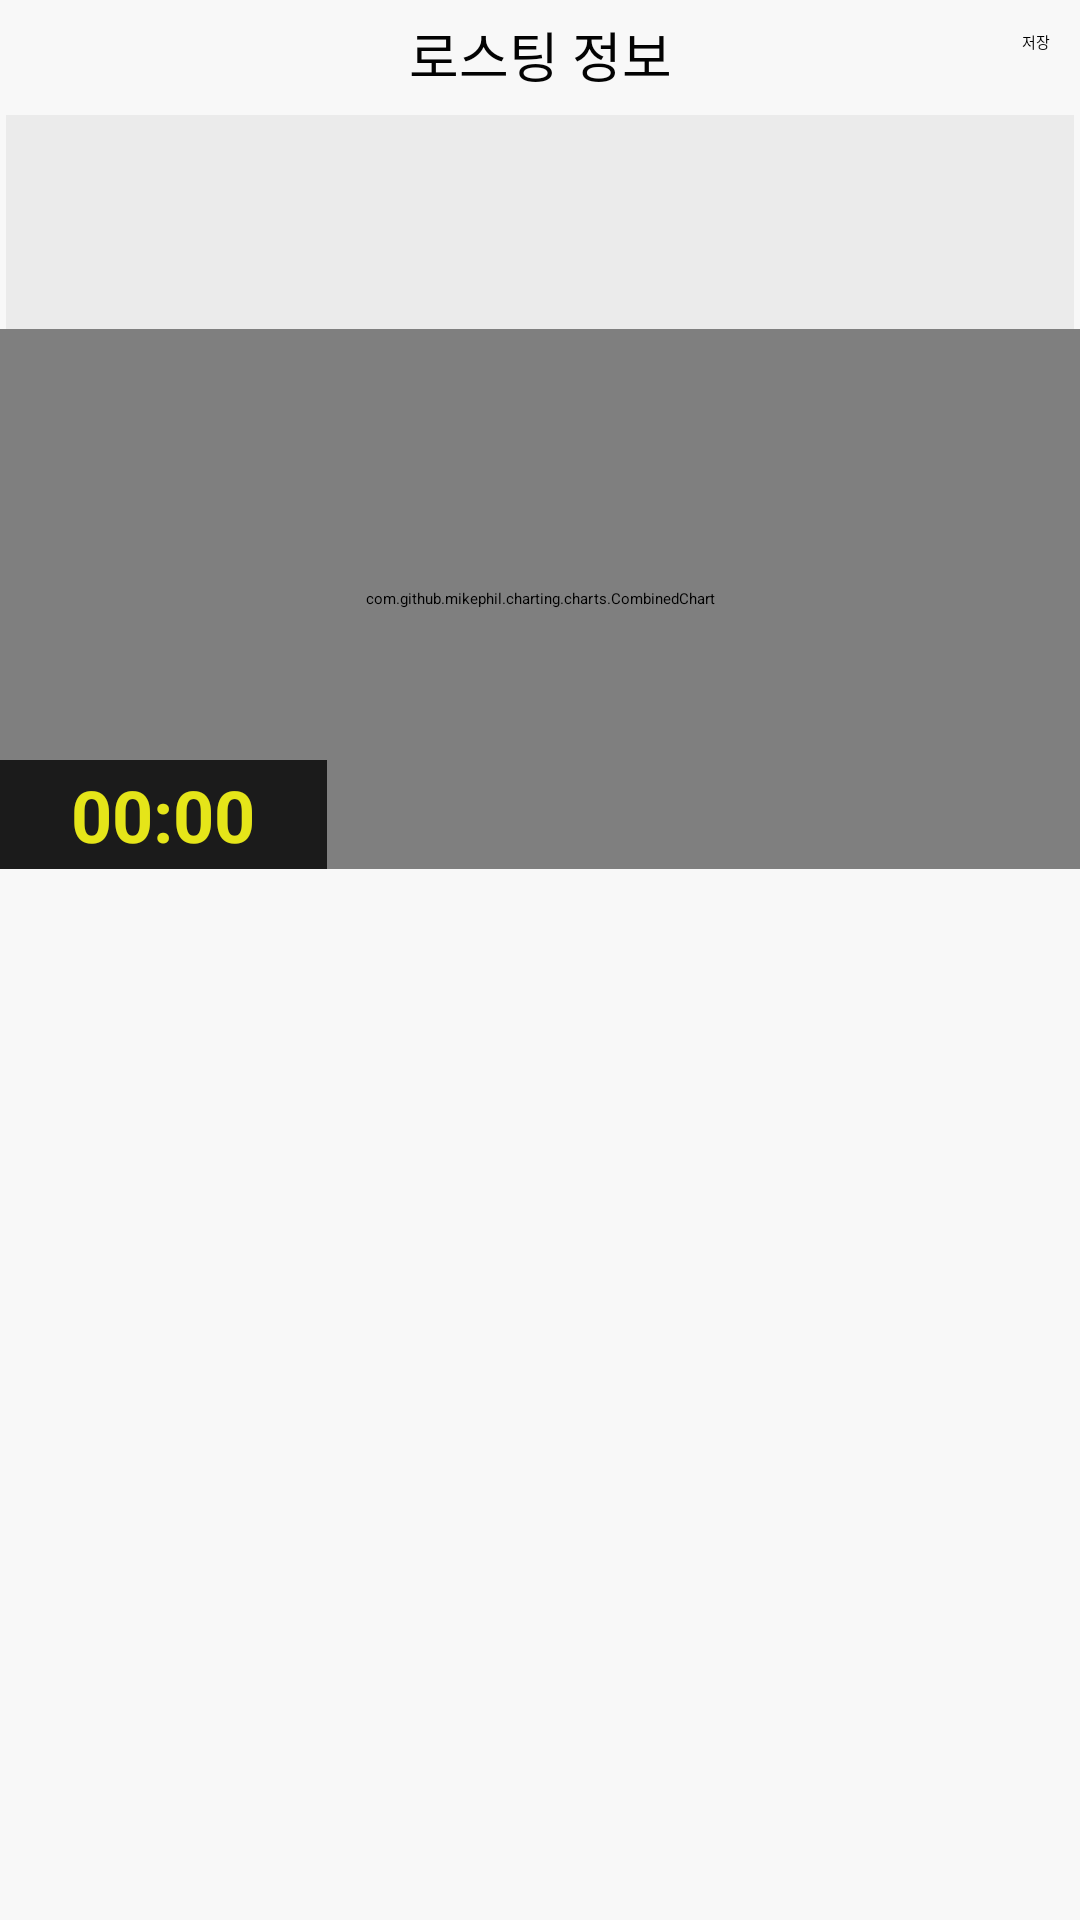

Produce the Android XML layout that renders to this screen, including the resource entries it uses.
<!-- AndroidManifest.xml: application theme Theme.MyApplication -->
<!-- res/layout/activity_detail.xml -->
<?xml version="1.0" encoding="utf-8"?>
<layout xmlns:android="http://schemas.android.com/apk/res/android"
    xmlns:app="http://schemas.android.com/apk/res-auto"
    xmlns:tools="http://schemas.android.com/tools">

    <data>

        <variable
            name="event"
            type="com.example.myapplication.model.Event" />
    </data>

    <androidx.constraintlayout.widget.ConstraintLayout
        android:layout_width="match_parent"
        android:layout_height="match_parent"
        android:background="@color/rst_grey7">

        <TextView
            android:id="@+id/info_top"
            style="@style/BaseText"
            android:layout_width="match_parent"
            android:layout_height="wrap_content"
            android:text="로스팅 정보"
            app:layout_constraintTop_toTopOf="parent" />

        <TextView
            android:id="@+id/save"
            android:layout_width="wrap_content"
            android:layout_height="wrap_content"
            android:padding="10dp"
            android:text="저장"
            app:layout_constraintRight_toRightOf="parent"
            app:layout_constraintTop_toTopOf="parent" />

        <androidx.recyclerview.widget.RecyclerView
            android:id="@+id/info_list"
            android:layout_width="0dp"
            android:layout_height="0dp"
            android:layout_margin="2dp"
            android:background="#11333333"
            android:elevation="2dp"
            android:overScrollMode="never"
            app:fastScrollEnabled="false"
            app:layoutManager="androidx.recyclerview.widget.GridLayoutManager"
            app:layout_constraintCircleRadius="2dp"
            app:layout_constraintDimensionRatio="w, 1:5"
            app:layout_constraintLeft_toLeftOf="parent"
            app:layout_constraintRight_toRightOf="parent"
            app:layout_constraintTop_toBottomOf="@id/info_top"
            app:spanCount="2"
            tools:listitem="@layout/roasting_info" />


        <com.github.mikephil.charting.charts.CombinedChart
            android:id="@+id/chart"
            android:layout_width="match_parent"
            android:layout_height="0dp"
            app:layout_constraintDimensionRatio="h, 2:1"
            app:layout_constraintTop_toBottomOf="@id/info_list" />

        <TextView
            android:id="@+id/timer"
            android:layout_width="0dp"
            android:layout_height="wrap_content"
            android:alpha=".8"
            android:background="#030303"
            android:gravity="center"
            android:padding="2dp"
            android:text="00:00"
            android:textColor="#FFFF00"
            android:textSize="24dp"
            android:textStyle="bold"
            app:layout_constraintBottom_toBottomOf="@id/chart"
            app:layout_constraintDimensionRatio="w, 3:1"
            app:layout_constraintLeft_toLeftOf="@id/chart" />

        <EditText
            android:id="@+id/memo"
            android:layout_width="match_parent"
            android:layout_height="wrap_content"
            android:maxLines="10"
            app:layout_constraintLeft_toLeftOf="parent"
            app:layout_constraintRight_toRightOf="parent"
            app:layout_constraintTop_toBottomOf="@id/chart" />
    </androidx.constraintlayout.widget.ConstraintLayout>

</layout>
<!-- res/layout/roasting_info.xml (included above) -->
<?xml version="1.0" encoding="utf-8"?>
<layout xmlns:android="http://schemas.android.com/apk/res/android"
    xmlns:app="http://schemas.android.com/apk/res-auto"
    xmlns:tools="http://schemas.android.com/tools">

    <androidx.constraintlayout.widget.ConstraintLayout
        android:layout_width="wrap_content"
        android:layout_height="wrap_content">

        <TextView
            android:id="@+id/label"
            style="@style/BaseText"
            android:layout_width="wrap_content"
            android:layout_height="wrap_content"
            android:textSize="20dp"
            app:layout_constraintBottom_toBottomOf="parent"
            app:layout_constraintHorizontal_chainStyle="spread"
            app:layout_constraintLeft_toLeftOf="parent"
            app:layout_constraintRight_toLeftOf="@id/value"
            app:layout_constraintTop_toTopOf="parent"
            tools:text="LABEL" />

        <TextView
            android:id="@+id/divider"
            style="@style/BaseText"
            android:layout_width="wrap_content"
            android:layout_height="wrap_content"
            android:padding="5dp"
            android:text=":"
            app:layout_constraintBottom_toBottomOf="@id/label"
            app:layout_constraintLeft_toRightOf="@id/label"
            app:layout_constraintRight_toLeftOf="@id/value"
            app:layout_constraintTop_toTopOf="@id/label" />

        <TextView
            android:id="@+id/value"
            style="@style/BaseText"
            android:layout_width="wrap_content"
            android:layout_height="wrap_content"
            android:textSize="19dp"
            app:layout_constraintBottom_toBottomOf="parent"
            app:layout_constraintLeft_toRightOf="@id/divider"
            app:layout_constraintRight_toRightOf="parent"
            app:layout_constraintTop_toTopOf="parent"
            tools:text="VALUE" />
    </androidx.constraintlayout.widget.ConstraintLayout>
</layout>
<!-- resources referenced by this layout -->
<resources>
  <color name="rst_grey7">#F8F8F8</color>
  <style name="BaseText">
          <item name="android:textSize">18dp</item>
          <item name="android:padding">5dp</item>
          <item name="android:gravity">center</item>
          <item name="android:textColor">#030303</item>
          <item name="android:background">@null</item>
      </style>
</resources>
